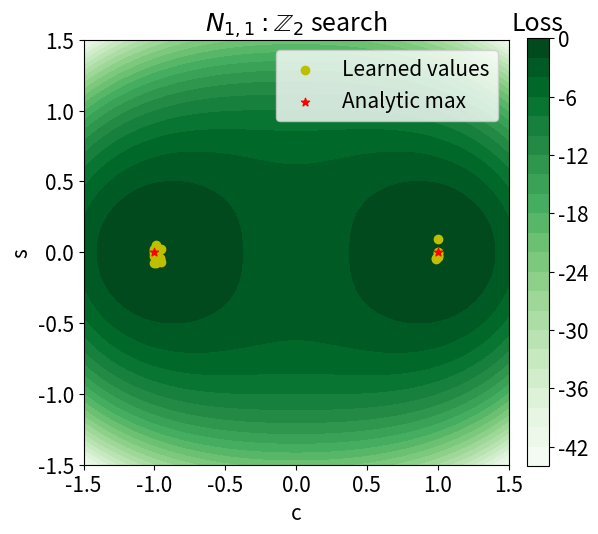
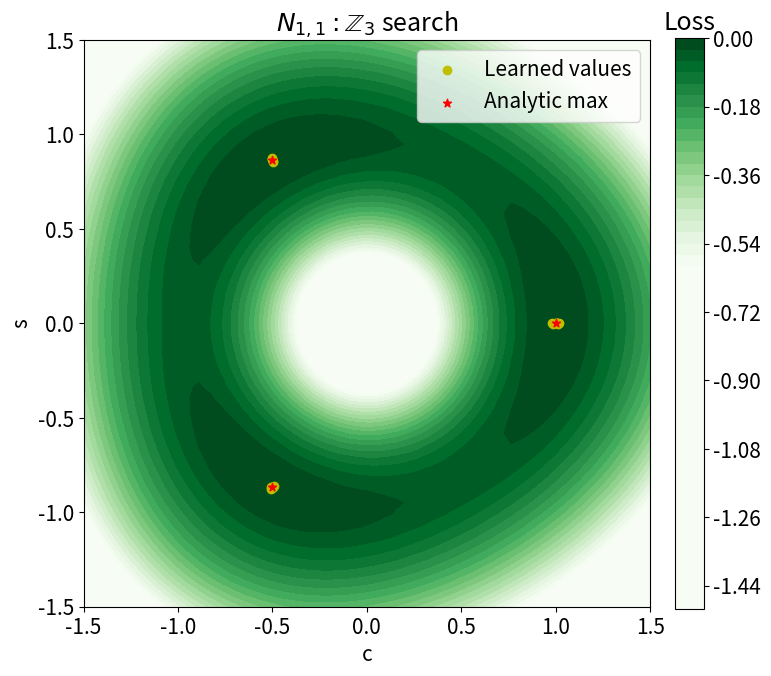
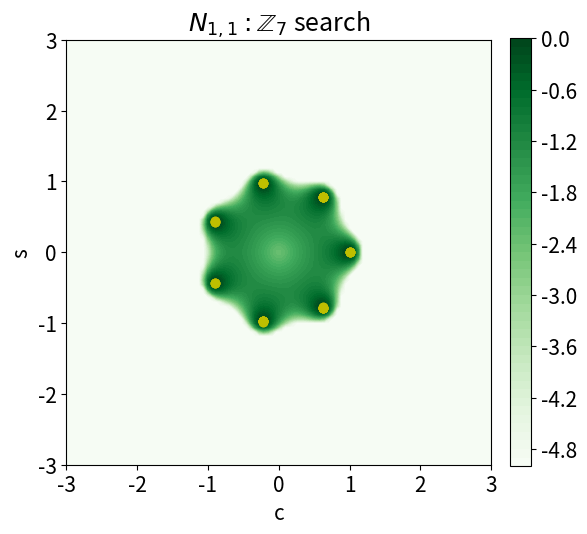

Generate these figures, in order, with matplotlib:
import numpy as np
import scipy.stats as sp
import matplotlib.pyplot as plt
from mpl_toolkits.mplot3d import Axes3D
from matplotlib import cm, ticker
import matplotlib
%matplotlib inline

def p(x,mu,sigma):
    return sp.multivariate_normal.pdf(x, mean=mu, cov=sigma)

def g(n, c, s, x):
    r = np.array([[c, s], [-s, c]])
    return np.matmul(x, np.linalg.matrix_power(r, n))

mu = np.array([0, 0])
sigma = np.array([[1, 0], [0, 1]])

def h(c, s, x):
    r = np.array([[c, s], [-s, c]])
    p0 = p(x, mu, sigma)
    p1 = p(x, np.matmul(mu, r), np.matmul(np.transpose(r), np.matmul(sigma, r)))
    return p0/(p0 + p1)
    #return p(x,0.5,1)/(p(x,0.5,1) + abs(c)*p(a+c*x,0.5,1))



#MSE2
N = 10**3
generator = np.random.default_rng()
xx = generator.multivariate_normal(mu, sigma, N)
C = 0
S = 0
range = 1.5
clow = C-range
chigh = C+range
step = 50
slow = S - range
shigh = S + range
alpha = 0.001
e = 10**-7

mylosses= np.zeros((step, step))
i = 0
for s in np.linspace(slow,shigh,step):
    losses = np.zeros(step)
    j = 0
    for c in np.linspace(clow, chigh, step):
        yy = np.array(g(1, c, s, xx))
        losses[j] = np.mean(-np.log(e+h(c,s, xx)) - np.log(e+1.-h(c, s, yy))
                            - alpha*np.linalg.norm((g(2, c, s, xx)-xx))**2
                           )
        j += 1
    mylosses[i] = losses
    i += 1

mylosses -= np.max(mylosses)

c_i =  [0.26571512, -0.3945005, 0.44834018, 0.5462165, -0.94836926, 0.23670745, -0.9631424, 0.49777198, 0.059622288, -0.06225252, 0.5462706, -0.6066456, 0.13397312, 0.0998075, 0.7076709, 0.9624219, 0.43074346, -0.1603167, -0.62717533, -0.6902883]
s_i =  [0.9816861, -0.25062108, 0.9110687, -0.48910642, -0.62036824, 0.4152813, 0.21696877, 0.507576, -0.16734147, -0.36346364, -0.23032498, -0.7328994, -0.10310316, 0.0027916431, 0.6895435, 0.91285515, -0.03623557, -0.9383857, -0.5187366, -0.4970281]
s_f =  [-0.0063809827, -0.050858375, -0.023912752, -0.0690209, -0.07821135, 0.09186161, -0.020683106, -0.032206576, -0.059284702, 0.052080724, 0.021130614, -0.043961585, -0.0028533146, -0.038303714, -0.046481118, -0.0006580645, -0.078888625, 0.026181556, -0.02838049, 0.006531654]
c_f =  [0.9991846, -0.9585784, 1.0, -0.9496853, -0.9909553, 1.0, 1.0, 1.0, -0.9719964, -0.9852231, -0.95447344, -0.9609807, -1.0, 0.98924637, 0.99099576, 1.0, -1.0, -1.0, -1.0, -1.0]

x = np.linspace(clow, chigh, step)
y = np.linspace(slow, shigh, step)
X,Y = np.meshgrid(x,y)
Z = np.array(mylosses)

plt.rc('font', size=15)

fig, ax = plt.subplots(figsize=(6,6))


ax.set_aspect('equal')
ax.set_xlabel('c')
ax.set_ylabel('s')
cf = ax.contourf(X,Y,Z,25, cmap='Greens')
clb = fig.colorbar(cf, ax=ax, fraction=0.046, pad=0.04)
clb.ax.set_title('Loss')
plt.scatter(c_f, s_f, c='y', label="Learned values")
plt.scatter([1, -1], [0, 0], c='r', marker='*', label="Analytic max")
plt.legend()
plt.title(r"$N_{1, 1}: \mathbb{Z}_2$ search")
plt.savefig("C2MSE.pdf",  bbox_inches='tight')

#MSE3
N = 10**3
generator = np.random.default_rng()
xx = generator.multivariate_normal(mu, sigma, N)
C = 0
S = 0
range = 1.5
clow = C-range
chigh = C+range
step = 50
slow = S - range
shigh = S + range
alpha = 0.000005
e = 10**-7

mylosses= np.zeros((step, step))
i = 0
for s in np.linspace(slow,shigh,step):
    losses = np.zeros(step)
    j = 0
    for c in np.linspace(clow, chigh, step):
        yy = np.array(g(1, c, s, xx))
        losses[j] = np.mean(-np.log(e+h(c,s, xx)) - np.log(e+1.-h(c, s, yy))
                            - alpha*np.linalg.norm((g(3, c, s, xx)-xx))**2
                           )
        j += 1
    mylosses[i] = losses
    i += 1

mylosses -= np.max(mylosses)

c_i =  [0.77208304, -0.75072527, -0.09019685, 0.4867835, -0.7337575, 0.84963465, -0.47433758, -0.6228485, 0.8295157, 0.82605076, 0.360579, 0.03072548, 0.7501142, -0.44887185, -0.05889249, -0.27789044, 0.101178885, 0.016214848, -0.79964375, 0.27766037]
s_i =  [0.8146632, 0.66924024, 0.8504112, 0.9260695, -0.5132866, -0.85676265, 0.8116486, -0.52139664, -0.5183594, 0.6144314, 0.56651616, -0.4146018, 0.9543402, 0.8310602, -0.0030200481, -0.71882176, -0.3124175, -0.95608115, -0.44414425, 0.2654245]
c_f =  [0.98655343, -0.50400704, -0.5023723, -0.49503037, -0.49870384, 0.9825451, -0.5037496, -0.50520885, 1.0174149, 1.0098898, 0.99948454, -0.4927547, 1.0001539, -0.4958581, -0.50323856, -0.49771598, 1.0041763, -0.50123376, -0.50562924, 1.0085456]
s_f =  [-0.0027276422, 0.87669, 0.869589, 0.85548395, -0.8637242, -0.00027975976, 0.8694914, -0.86820304, 0.00096952403, -0.0016107151, 0.0028925408, -0.8594808, 0.00029014942, 0.8592914, -0.8701663, -0.8652818, 0.00011073897, -0.8644131, -0.87789, 0.0003390358]

x = np.linspace(clow, chigh, step)
y = np.linspace(slow, shigh, step)
X,Y = np.meshgrid(x,y)
Z = np.array(mylosses)

plt.rc('font', size=15)

fig, ax = plt.subplots(figsize=(8,8))


ax.set_aspect('equal')
ax.set_xlabel('c')
ax.set_ylabel('s')
cf = ax.contourf(X,Y,Z,50, cmap='Greens', vmin=-0.6)
clb = fig.colorbar(cf, ax=ax, fraction=0.046, pad=0.04)
clb.ax.set_title('Loss')
plt.scatter(c_f, s_f, c='y', label="Learned values")
plt.scatter([1, -1/2, -1/2], [0, np.sqrt(3)/2, -np.sqrt(3)/2], c='r', marker='*', label="Analytic max")
plt.legend()
plt.title(r"$N_{1, 1}: \mathbb{Z}_3$ search")
plt.savefig("C3MSE.pdf",  bbox_inches='tight')

#MSE7
N = 10**3
generator = np.random.default_rng()
xx = generator.multivariate_normal(mu, sigma, N)
C = 0
S = 0
range = 3
clow = C-range
chigh = C+range
step = 100
slow = S - range
shigh = S + range
alpha = 0.0005
e = 10**-20

mylosses= np.zeros((step, step))
i = 0
for s in np.linspace(slow,shigh,step):
    losses = np.zeros(step)
    j = 0
    for c in np.linspace(clow, chigh, step):
        yy = np.array(g(1, c, s, xx))
        losses[j] = np.mean(-np.log(e+h(c,s, xx)) - np.log(e+1.-h(c, s, yy))
                            - alpha*np.linalg.norm((g(7, c, s, xx)-xx))**2
                           )
        j += 1
    mylosses[i] = losses
    i += 1

mylosses -= np.max(mylosses)

c_i =  [0.7754648, -0.68669367, -0.85272074, 0.34041023, 0.05109191, 0.26322436, -0.26031733, 0.9184916, -0.6002579, -0.32182884, -0.9992492, 0.76560736, -0.006189108, 0.10552454, 0.88048744, -0.77696323, -0.418535, 0.05352807, 0.27786446, -0.013198614, 0.38094687, -0.8290806, 0.35008, -0.07130003, -0.017303944, -0.32614326, -0.7450752, -0.8047273, 0.03948307, 0.39553952, 0.33867025, -0.82270575, 0.39858747, 0.51002264, 0.45857978, -0.002630949, 0.47497344, -0.46868038, -0.41669822, -0.56651163, 0.840574, 0.53987527, 0.8776834, -0.36441708, -0.7235334, 0.77164245, 0.7162733, 0.9473314, -0.36006188, 0.5390036]
s_i =  [0.12795448, -0.8351903, 0.54663515, 0.3166659, 0.20901346, -0.86905885, -0.4180193, 0.2509601, -0.8585882, 0.554616, 0.5831325, 0.44919157, -0.76961565, 0.23080754, 0.81703067, 0.7207308, -0.9027374, -0.58535147, -0.35168815, -0.32865167, -0.6052513, 0.988847, 0.95803094, -0.82645345, 0.5462887, 0.7232568, -0.7174337, -0.42856288, -0.38296986, -0.6010468, 0.62368345, -0.32867503, 0.12477422, -0.8286698, 0.17701101, -0.48650336, -0.018068075, -0.6471946, 0.78866506, 0.11960316, 0.14107585, -0.7944603, -0.88299704, -0.5355592, 0.53016496, -0.05969429, -0.25988913, -0.15650153, -0.4398775, -0.8875489]
c_f =  [1.0025189, -0.22466476, -0.9008285, 0.6245249, 0.6201192, 0.62394226, -0.2229284, 1.0004144, -0.22379199, -0.2221647, -0.9019546, 0.6255755, -0.22305427, 0.6219079, 0.6225618, -0.90191066, -0.22281836, -0.22216831, 0.62536484, -0.22092667, 0.62133527, -0.2215939, 0.6263094, -0.22205219, -0.22169948, -0.22068842, -0.9012179, -0.9026136, 0.63052166, 0.62331647, 0.6239745, -0.9005913, 0.623946, 0.625118, 0.62743294, -0.22416058, 0.6219492, -0.22226685, -0.22287042, -0.9015943, 0.9995615, 0.62650377, 0.61998826, -0.2256157, -0.8972939, 1.0035977, 1.0047927, 1.0012878, -0.8957172, 0.624401]
s_f =  [-0.0011163283, -0.9742062, 0.4345404, 0.78244996, 0.7775279, -0.78194016, -0.9749019, -0.00048586668, -0.9730429, 0.9748937, 0.432788, 0.7832417, -0.97857064, 0.7804787, 0.7830722, 0.43164897, -0.9764712, -0.9694825, -0.7846858, -0.9724603, -0.77979547, 0.9746601, 0.78444564, -0.9717784, 0.97420377, 0.97701925, -0.4335694, -0.43561718, -0.7889924, -0.7806294, 0.78094757, -0.43503332, 0.7839696, -0.78312594, 0.7845007, -0.97884077, -0.78119564, -0.9689481, 0.9747142, 0.43369827, -0.00063319755, -0.7814683, -0.7769049, -0.97588164, 0.4319784, 0.0008255972, 0.0023107815, 0.0011525749, -0.43331876, -0.78425926]

x = np.linspace(clow, chigh, step)
y = np.linspace(slow, shigh, step)
X,Y = np.meshgrid(x,y)
Z = np.array(mylosses)

plt.rc('font', size=15)

fig, ax = plt.subplots(figsize=(6,6))

a = -5
ax.set_aspect('equal')
ax.set_xlabel('c')
ax.set_ylabel('s')
Z2 = Z.copy()
Z2[Z2<a] = a
cf = ax.contourf(X,Y,Z2,50, cmap='Greens')
clb = fig.colorbar(cf, ax=ax, fraction=0.046, pad=0.04)
#clb.ax.set_title('Loss')
#plt.legend()
plt.title(r"$N_{1, 1}: \mathbb{Z}_7$ search")
plt.scatter(c_f, s_f, c='y', label="Learned values")
plt.savefig("C7MSE.pdf",  bbox_inches='tight')
plt.show()

